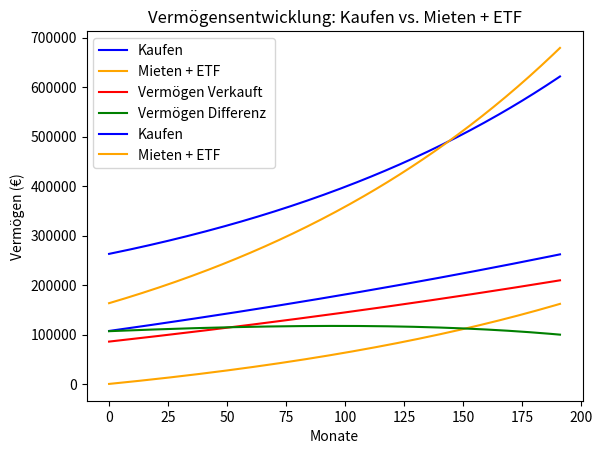

Reproduce this figure in Python.
import numpy as np

quadratmeter = 50
qm_preis = 2800  # €/qm
kaufpreis = qm_preis * quadratmeter  # Kaufpreis in €
qm_preis_miete = 10.
miete = qm_preis_miete * quadratmeter  # Miete in €/qm

# === Eingaben ===
kaufpreis = kaufpreis  # €
nebenkosten_satz = 0.11
nebenkosten = kaufpreis * nebenkosten_satz
kreditbetrag = kaufpreis + nebenkosten  # Kredit = Kaufpreis + Nebenkosten

zinssatz = 0.0237      # 4 % fix
laufzeit_jahre = 16
monatszins = zinssatz / 12
n_monate = laufzeit_jahre * 12


# === Kreditrate berechnen ===
rate = kreditbetrag * monatszins / (1 - (1 + monatszins) ** -n_monate)

gesamtbudget = rate     # €/Monat bei beiden Varianten
miete = miete            # €/Monat bei Miete
etf_rendite = 0.075
vergleichsjahre = laufzeit_jahre
vergleichsmonate = vergleichsjahre * 12
immobilienwert = kaufpreis  # bleibt konstant
immobilenwertsteigerung = 0.04
immobilienwert *= (1 + immobilenwertsteigerung) ** vergleichsjahre
mietzinssteigerung = 0.01

# === Variante 1: Kaufen ===
restschuld = kreditbetrag
getilgter_betrag = 0
gezahlt_zinsen = 0

vermoegen_kaufen_list = []
vermoegen_verkauft_reingewinn = []

for monat in range(vergleichsmonate):
    zinsen = restschuld * monatszins
    tilgung = rate - zinsen
    restschuld -= tilgung
    getilgter_betrag += tilgung
    gezahlt_zinsen += zinsen
    vermoegen_kaufen_list.append(immobilienwert - restschuld)
    vermoegen_verkauft_reingewinn.append((immobilienwert - restschuld) * 0.8)

vermoegen_kaufen = immobilienwert - restschuld

# === Variante 2: Mieten + ETF ===
sparrate = gesamtbudget - miete
etf_wert = 0
etf_wert_list = []

for monat in range(vergleichsmonate):
    miete *= (1 + (mietzinssteigerung/12))
    sparrate = gesamtbudget - miete
    etf_wert *= (1 + etf_rendite / 12)
    etf_wert += sparrate
    etf_wert_list.append(etf_wert)

# === Ausgabe ===
print("🔷 Variante 1: Kaufen")
print(f"- Kreditbetrag inkl. Nebenkosten: {kreditbetrag:.2f} €")
print(f"- Monatliche Rate:                {rate:.2f} €")
print(f"- Getilgt nach 5 Jahren:          {getilgter_betrag:.2f} €")
print(f"- Restschuld:                     {restschuld:.2f} €")
print(f"- Vermögen (Immobilie - Restschuld): {vermoegen_kaufen:.2f} €")

print("\n🔷 Variante 2: Mieten + ETF")
print(f"- Monatliche Miete:            {miete:.2f} €")
print(f"- Monatliche Sparrate:            {sparrate:.2f} €")
print(f"- ETF-Wert nach 5 Jahren:         {etf_wert:.2f} €")

# Vergleich
diff = vermoegen_kaufen - etf_wert
if diff > 0:
    print(f"\n🏡 Vorteil Kaufen: Du hast {diff:.2f} € mehr Vermögen.")
else:
    print(f"\n📈 Vorteil ETF: Du hast {-diff:.2f} € mehr Vermögen.")


# Plotten der Ergebnisse
import matplotlib.pyplot as plt
import matplotlib.dates as mdates
import datetime
import matplotlib.ticker as ticker
import matplotlib.dates as mdates
import matplotlib.dates as mdates
import matplotlib.dates as mdates

differenc = np.array(vermoegen_kaufen_list) - np.array(etf_wert_list)
plt.plot(range(vergleichsmonate), vermoegen_kaufen_list, label="Kaufen", color="blue")
plt.plot(range(vergleichsmonate), etf_wert_list, label="Mieten + ETF", color="orange")
plt.plot(range(vergleichsmonate), vermoegen_verkauft_reingewinn, label="Vermögen Verkauft", color="red")
plt.plot(range(vergleichsmonate), differenc, label="Vermögen Differenz ", color="green")

plt.title("Vermögensentwicklung: Kaufen vs. Mieten + ETF")
plt.xlabel("Monate")
plt.ylabel("Vermögen (€)")
plt.legend()
plt.grid()
#plt.ylim(bottom=0,top=400000)

plt.show()

vergleichsmonate_neu = 1 * vergleichsmonate

etf_wert_von_null = 0
etf_wert_von_null_list = []
# Weiter in die Zukunft
for monat in range(vergleichsmonate_neu):
    etf_wert *= (1 + etf_rendite / 12)
    etf_wert += sparrate
    etf_wert_list.append(etf_wert)

    etf_wert_von_null *= (1 + etf_rendite / 12)
    etf_wert_von_null += rate
    etf_wert_von_null_list.append(etf_wert_von_null)

etf_wert_von_null_list = np.array(etf_wert_von_null_list) + vermoegen_kaufen
plt.plot(range(vergleichsmonate_neu), etf_wert_von_null_list, label="Kaufen", color="blue")
plt.plot(range(vergleichsmonate_neu), etf_wert_list[len(range(vergleichsmonate)):], label="Mieten + ETF", color="orange")

plt.title("Vermögensentwicklung: Kaufen vs. Mieten + ETF")
plt.xlabel("Monate")
plt.ylabel("Vermögen (€)")
plt.legend()
plt.grid()
#plt.ylim(bottom=0,top=400000)

plt.show()